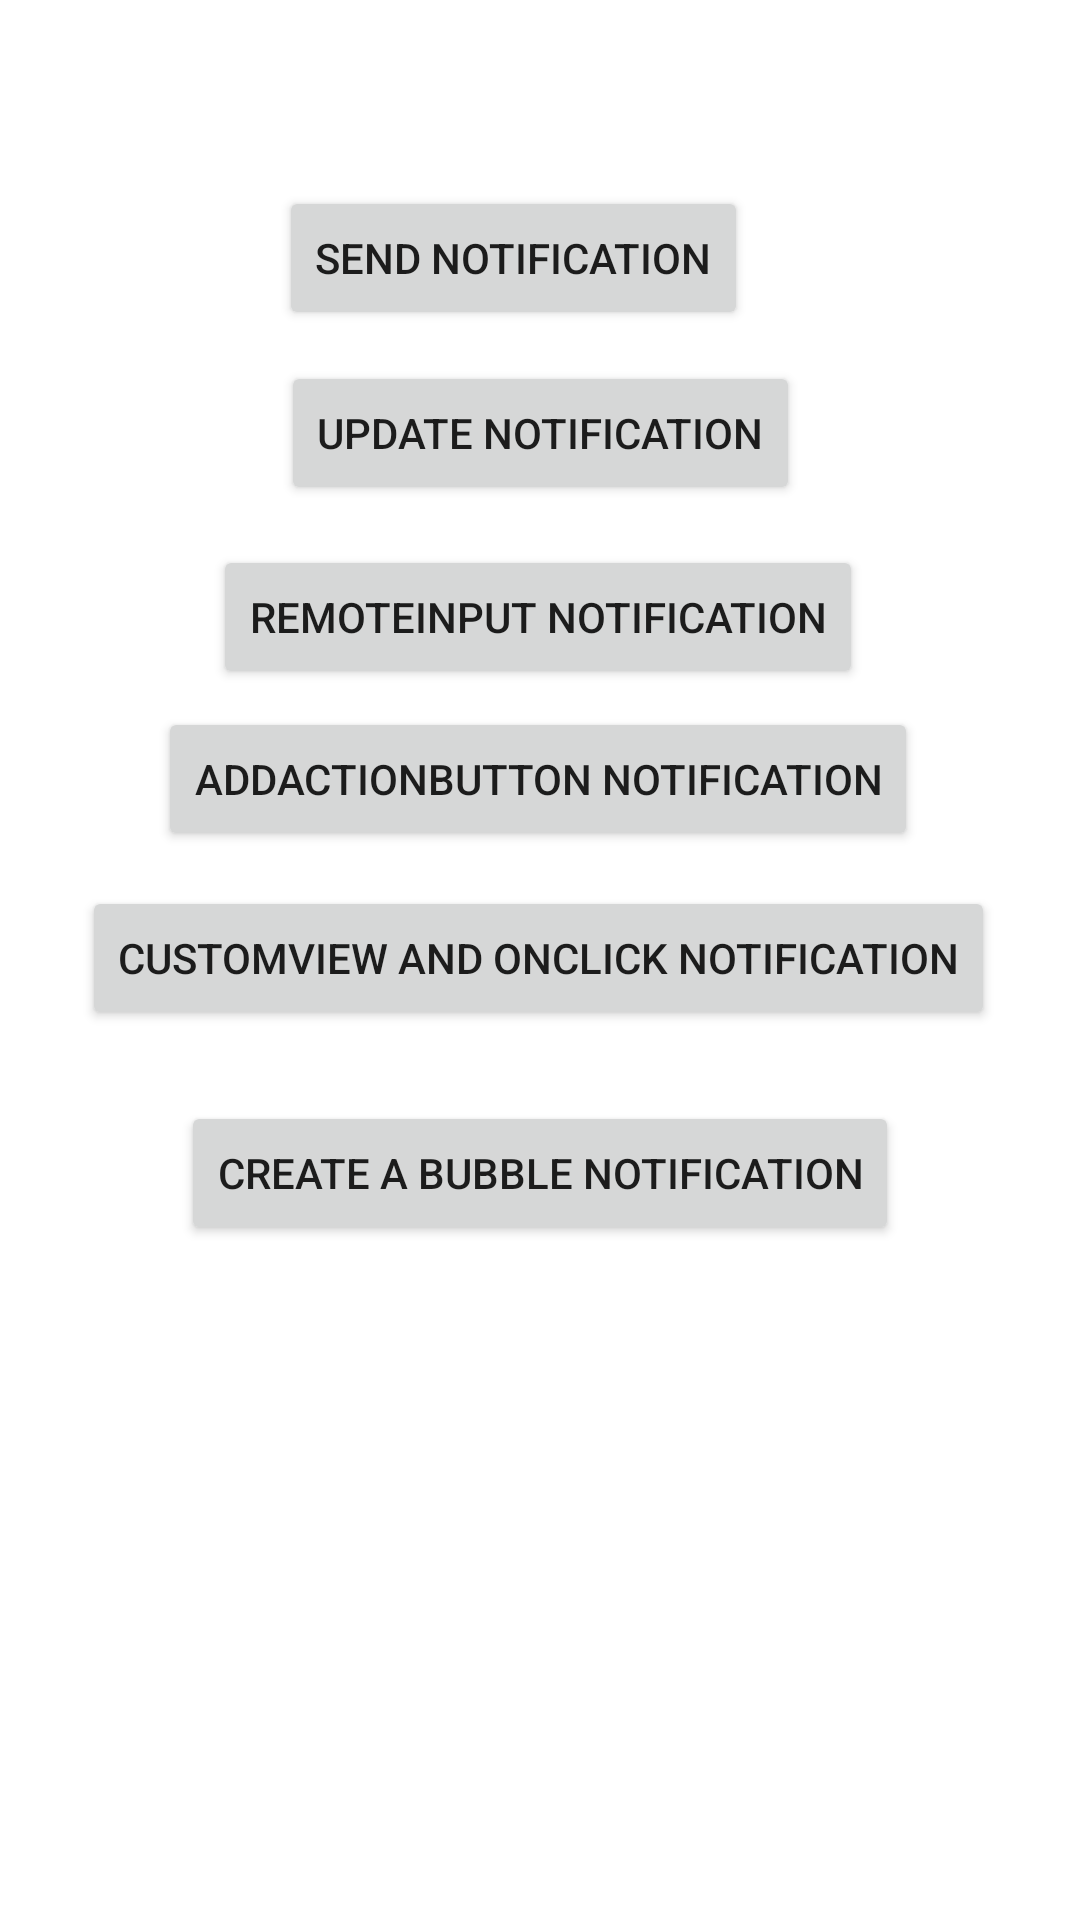

Here is an Android app screen rendered from its layout file. Give the layout XML and the strings, colors and styles it references.
<!-- AndroidManifest.xml: application theme Theme.AndroidLocalNotificationsAll -->
<!-- res/layout/activity_main4.xml -->
<?xml version="1.0" encoding="utf-8"?>
<androidx.constraintlayout.widget.ConstraintLayout xmlns:android="http://schemas.android.com/apk/res/android"
    xmlns:app="http://schemas.android.com/apk/res-auto"
    xmlns:tools="http://schemas.android.com/tools"
    android:layout_width="match_parent"
    android:layout_height="match_parent"
    tools:context=".MainActivity">

    <Button
        android:id="@+id/send_btn"
        android:layout_width="wrap_content"
        android:layout_height="wrap_content"
        android:text="send Notification"
        app:layout_constraintBottom_toBottomOf="parent"
        app:layout_constraintEnd_toEndOf="parent"
        app:layout_constraintHorizontal_bias="0.457"
        app:layout_constraintStart_toStartOf="parent"
        app:layout_constraintTop_toTopOf="parent"
        app:layout_constraintVertical_bias="0.105" />

    <Button
        android:id="@+id/update_btn"
        android:layout_width="wrap_content"
        android:layout_height="wrap_content"
        android:text="Update notification"
        app:layout_constraintBottom_toBottomOf="parent"
        app:layout_constraintEnd_toEndOf="parent"
        app:layout_constraintStart_toStartOf="parent"
        app:layout_constraintTop_toTopOf="parent"
        app:layout_constraintVertical_bias="0.203" />

    <Button
        android:id="@+id/RemoteInput_btn"
        android:layout_width="wrap_content"
        android:layout_height="wrap_content"
        android:text="RemoteInput notification"
        app:layout_constraintBottom_toBottomOf="parent"
        app:layout_constraintEnd_toEndOf="parent"
        app:layout_constraintHorizontal_bias="0.496"
        app:layout_constraintStart_toStartOf="parent"
        app:layout_constraintTop_toTopOf="parent"
        app:layout_constraintVertical_bias="0.307" />

    <Button
        android:id="@+id/addaction_btn"
        android:layout_width="wrap_content"
        android:layout_height="wrap_content"
        android:text="addactionbutton notification"
        app:layout_constraintBottom_toBottomOf="parent"
        app:layout_constraintEnd_toEndOf="parent"
        app:layout_constraintHorizontal_bias="0.495"
        app:layout_constraintStart_toStartOf="parent"
        app:layout_constraintTop_toTopOf="parent"
        app:layout_constraintVertical_bias="0.398" />


    <Button
        android:id="@+id/customview_btn"
        android:layout_width="wrap_content"
        android:layout_height="wrap_content"
        android:text="CustomView and onclick notification"
        app:layout_constraintBottom_toBottomOf="parent"
        app:layout_constraintEnd_toEndOf="parent"
        app:layout_constraintHorizontal_bias="0.494"
        app:layout_constraintStart_toStartOf="parent"
        app:layout_constraintTop_toTopOf="parent"
        app:layout_constraintVertical_bias="0.499" />

    <Button
        android:id="@+id/createBubble"
        android:layout_width="wrap_content"
        android:layout_height="wrap_content"
        android:text="Create a bubble notification"
        app:layout_constraintBottom_toBottomOf="parent"
        app:layout_constraintEnd_toEndOf="parent"
        app:layout_constraintStart_toStartOf="parent"
        app:layout_constraintTop_toTopOf="parent"
        app:layout_constraintVertical_bias="0.62" />

</androidx.constraintlayout.widget.ConstraintLayout>
<!-- resources referenced by this layout -->
<resources>
  <style name="Theme.AndroidLocalNotificationsAll" parent="Theme.MaterialComponents.DayNight.DarkActionBar">
          
          <item name="colorPrimary">@color/purple_500</item>
          <item name="colorPrimaryVariant">@color/purple_700</item>
          <item name="colorOnPrimary">@color/white</item>
          
          <item name="colorSecondary">@color/teal_200</item>
          <item name="colorSecondaryVariant">@color/teal_700</item>
          <item name="colorOnSecondary">@color/black</item>
          
          <item name="android:statusBarColor">?attr/colorPrimaryVariant</item>
          
      </style>
  <!-- not gathered from this repository: default colours our renderer supplied (Android Studio template values) -->
  <color name="purple_500">#FF6200EE</color>
  <color name="purple_700">#FF3700B3</color>
  <color name="teal_200">#FF03DAC5</color>
  <color name="teal_700">#FF018786</color>
  <color name="black">#FF000000</color>
  <color name="white">#FFFFFFFF</color>
</resources>
